Dataset: soc (GitHub, omae11/MSTAR-dataset). Classes: BMP-2 infantry fighting vehicle, BRDM-2 armored scout vehicle, BTR-60 armored personnel carrier, BTR-70 armored personnel carrier, ZIL-131 military truck, ZSU-23-4 self-propelled anti-aircraft gun.

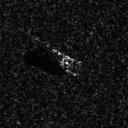
Label: BMP-2 infantry fighting vehicle

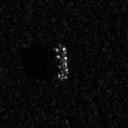
Label: BTR-60 armored personnel carrier

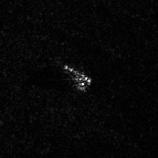
Label: ZSU-23-4 self-propelled anti-aircraft gun

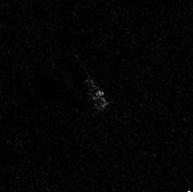
Label: ZIL-131 military truck

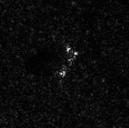
Label: BRDM-2 armored scout vehicle

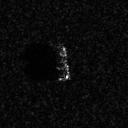
Label: BTR-70 armored personnel carrier
